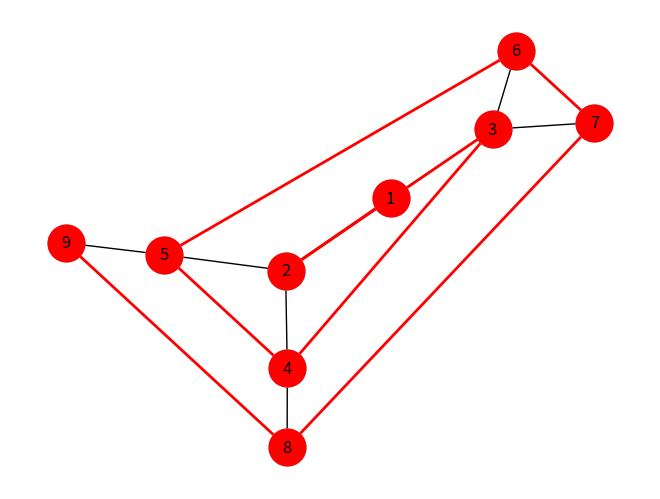

Source code (Python):
from collections import defaultdict,deque
import networkx as nx
import matplotlib.pyplot as plt
from matplotlib.animation import FuncAnimation

def bfs(G, source , target):
    q = deque()
    q.append(source)
    visited = [source]
    path = []
    while q :

        curr = q.popleft()
        path.append(curr)
        print("keriii")
        if curr == target :
            break
        for neigh in G.neighbors(curr):

            if neigh not in visited:
                visited.append(neigh)
                q.append(neigh)
    # print(path)
    return path
def dfs(graph, start,target):
    visited = set()
    stack = [start]
    path = []
    while stack:
        current_node = stack.pop()
        print("kerii")
        path.append(current_node)
        if current_node == target:
            return
        if current_node not in visited:
            visited.add(current_node)
            print(current_node)  # Process the node (or do whatever you want)
            for neighbor in graph[current_node]:
                if neighbor not in visited:
                    stack.append(neighbor)
    return path
def visualize_graph_with_path(graph, path):
    pos = nx.spring_layout(graph)
    nx.draw(graph, pos, with_labels=True, node_color='skyblue', node_size=700)
    nx.draw_networkx_nodes(graph, pos, nodelist=path, node_color='red', node_size=700)
    nx.draw_networkx_edges(graph, pos, edgelist=[(path[i], path[i+1]) for i in range(len(path)-1)], edge_color='red', width=2)
    plt.show()


if __name__ == "__main__":
    # graph = nx.Graph()
    # edge = [(1, 2), (1, 3), (1, 4), (1, 5), (2, 3), (2, 4), (2, 5), (3, 4), (3, 5), (4, 5)]
    # graph.add_edges_from(edge)
    # pos = nx.spring_layout(graph)
    # nx.draw_networkx(graph,pos)
    # path = dfs(graph, 1 ,3)

    # def update(frame):
    #     ax.clear()
    #     nx.draw(G, pos, with_labels=True, node_color='skyblue', node_size=700, ax=ax)
    #     if frame < len(path):
    #         nx.draw_networkx_nodes(G, pos, nodelist=path[:frame+1], node_color='red', node_size=700, ax=ax)
    #         nx.draw_networkx_edges(G, pos, edgelist=[(path[i], path[i+1]) for i in range(frame)], edge_color='red', width=2, ax=ax)

    G = nx.Graph()
    G.add_edges_from([(1, 2), (1, 3), (2, 4), (2, 5), (3, 6), (3, 7), (4, 8), (5, 9)])
    start_node = 1
    end_node = 9

    path = bfs(G, start_node, end_node)
    visualize_graph_with_path(G,path)
    # print(path)
    # if path:
    #     print("Path found:", path)

    #     fig, ax = plt.subplots()
    #     pos = nx.spring_layout(G)
    #     ani = FuncAnimation(fig, update, frames=len(path)+1, interval=1000, repeat=False)
    #     # plt.close()  # Prevents duplicate plots in Colab

    #     # HTML(ani.to_jshtml())
    #     # ani.save("hii.mp4",fps = 3)
    #     # Show animation
    #     plt.show()
    # else:
    #     print("No path found between nodes", start_node, "and", end_node)
